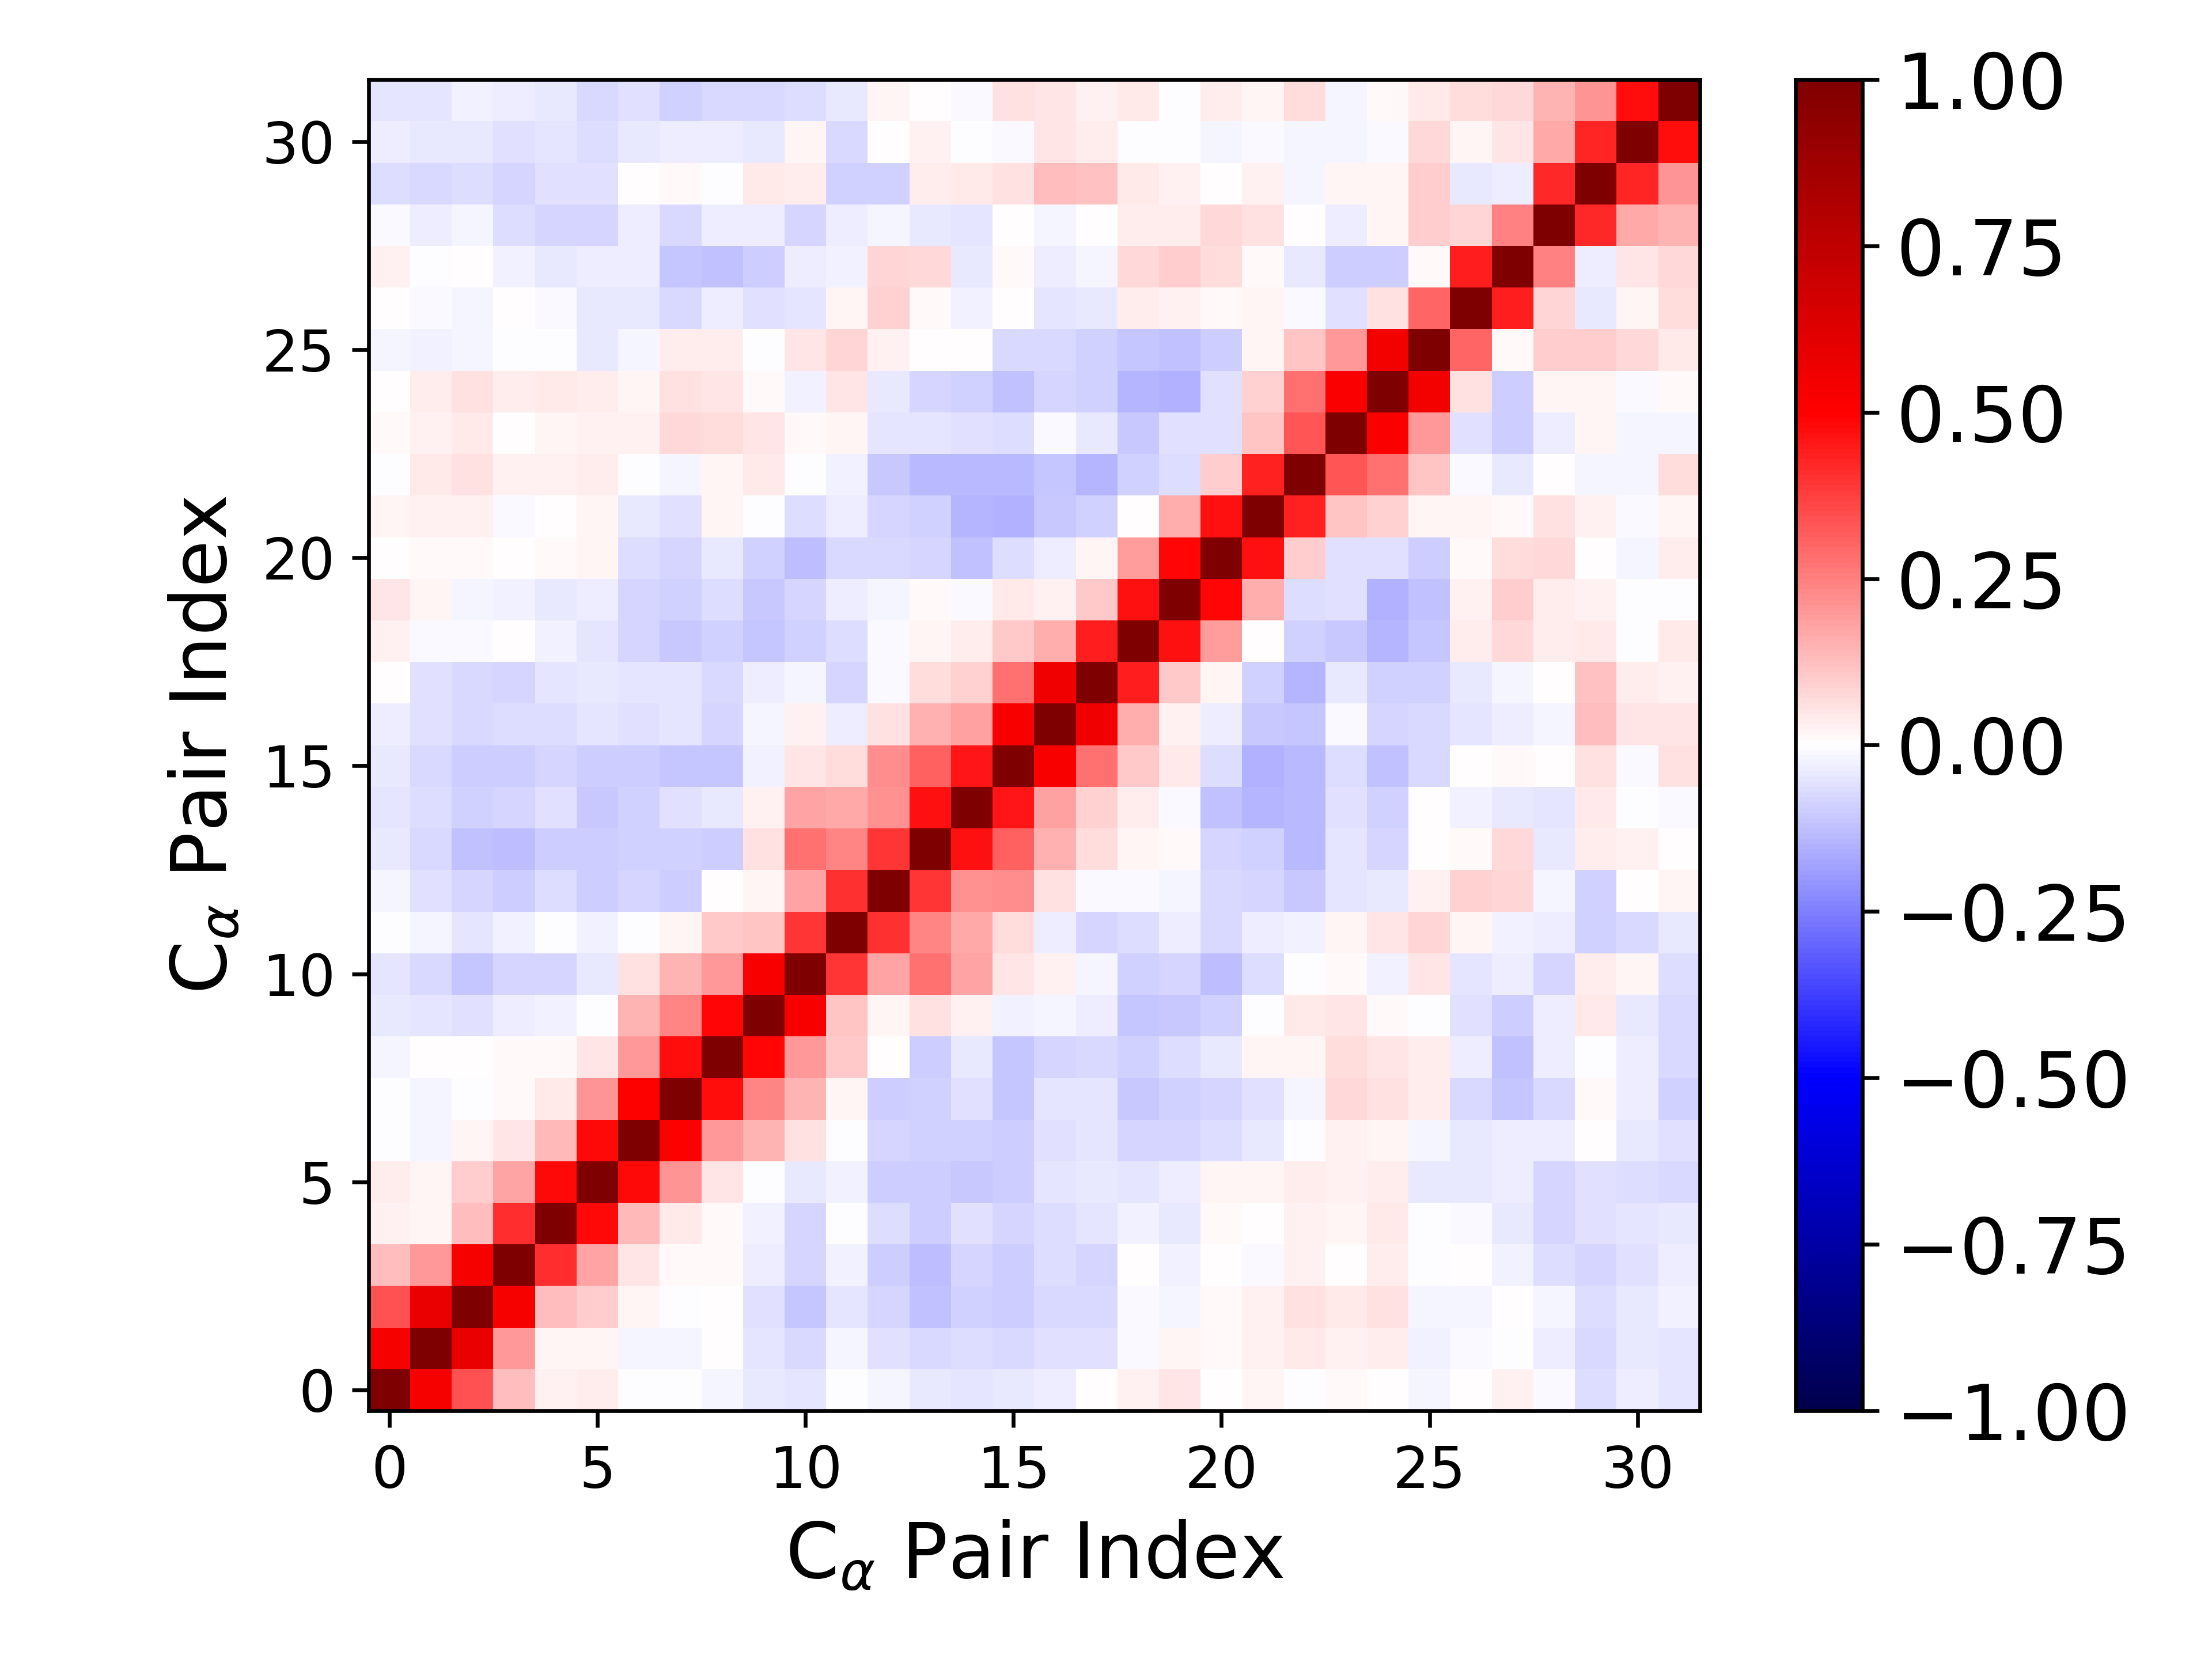

The data file committed next to this chart (first rows):
1.000000000000000000e+00, 5.300011035145992810e-01, 3.373910555000139144e-01, 1.324458053622524223e-01, 3.042140908556963119e-02, 3.715562617555832198e-02, -5.961161565086652361e-03, -6.394406687737375777e-03, -2.025327255217003811e-02, -4.560553753748588374e-02, -5.245494174633832246e-02, -1.783936121362089287e-03, -1.945018487399761964e-02, -4.238264671176453224e-02, -5.011541682044283463e-02, -4.379040105628233953e-02, -3.293857110745947170e-02, 4.038778579118115254e-03, 3.042800093558961985e-02, 5.159590458415889286e-02, 5.586901676230811385e-04, 1.591671545927832512e-02, -6.884080538577756064e-03, 1.276194193716596523e-02
5.300011035145992810e-01, 1.000000000000000000e+00, 5.750901123290477202e-01, 2.010235569276199175e-01, 2.263402978621193232e-02, 2.044162775275304433e-02, -1.773278726658254062e-02, -1.893940964726453791e-02, 4.905529048254903598e-04, -5.368221844973894430e-02, -7.123460171676478103e-02, -2.153134869882044125e-02, -5.846847072102065446e-02, -7.730347004242973941e-02, -6.907558523183277011e-02, -7.433099924548940141e-02, -5.755705837721559331e-02, -6.226991401117135810e-02, -1.152334516424732315e-02, 1.701411510997471663e-02, 1.032996798924364773e-02, 3.027199291482287474e-02, 4.314643828523914704e-02, 2.739565083256053843e-02
3.373910555000139144e-01, 5.750901123290477202e-01, 1.000000000000000000e+00, 5.280388918179991231e-01, 1.286463441135633490e-01, 9.630399226782405953e-02, 2.177130818031540460e-02, -1.969849330229018688e-03, 6.978937799218223881e-03, -5.580560126649596747e-02, -1.104150974597280649e-01, -5.222389061296828922e-02, -8.104049348951454512e-02, -1.213662683746213750e-01, -9.213366033394028431e-02, -9.475846483607804072e-02, -7.150283509306701313e-02, -7.132687775936658037e-02, -9.547357204307264922e-03, -1.907451139602268572e-02, 1.512663439594505790e-02, 2.728779682533939710e-02, 5.766954995846709092e-02, 4.143337086343442527e-02
1.324458053622524223e-01, 2.010235569276199175e-01, 5.280388918179991231e-01, 1.000000000000000000e+00, 4.088677977637989458e-01, 1.755245358194897354e-01, 4.749198301116819287e-02, 1.372999813648018846e-02, 1.012680797577486871e-02, -3.221782330535218064e-02, -7.981095925213990694e-02, -2.866914741567519812e-02, -9.848431018181506846e-02, -1.320192867260601977e-01, -7.921971018084436600e-02, -9.715649012016036590e-02, -6.604365175912892127e-02, -8.027989723014126999e-02, 2.621496560067729242e-03, -2.805127304246578246e-02, 3.560903290693874599e-03, -1.093623931371089618e-02, 2.354189813186333829e-02, 1.526085510638198334e-03
3.042140908556963119e-02, 2.263402978621193232e-02, 1.286463441135633490e-01, 4.088677977637989458e-01, 1.000000000000000000e+00, 4.819841793893399062e-01, 1.339670644833845792e-01, 4.608758993515132962e-02, 1.195902962232754836e-02, -2.760366036345060156e-02, -8.161904992799944025e-02, -4.691744408862012251e-03, -6.598674056431552692e-02, -9.771169144674263229e-02, -6.020674981589664576e-02, -8.113823902013200806e-02, -6.401980756333632006e-02, -4.986792365130413018e-02, -2.380655185111318906e-02, -4.031044542950826953e-02, 1.130622882524110438e-02, 6.402162858428472707e-03, 2.883672580684389086e-02, 1.707015227163934112e-02
3.715562617555832198e-02, 2.044162775275304433e-02, 9.630399226782405953e-02, 1.755245358194897354e-01, 4.819841793893399062e-01, 1.000000000000000000e+00, 4.830753295205643671e-01, 2.036268706841374843e-01, 5.092731031254105201e-02, -6.613540249581876000e-04, -4.441027412817382530e-02, -3.051994347210312125e-02, -9.533496820655083803e-02, -9.515881283872290597e-02, -1.061404196988111337e-01, -9.726842548367352348e-02, -4.913670612428485546e-02, -4.338803742590788270e-02, -5.332808904557458790e-02, -3.620266372544130029e-02, 2.228765284546121300e-02, 2.024898440912329192e-02, 3.338304251735124684e-02, 2.369145925810673195e-02
-5.961161565086652361e-03, -1.773278726658254062e-02, 2.177130818031540460e-02, 4.749198301116819287e-02, 1.339670644833845792e-01, 4.830753295205643671e-01, 1.000000000000000000e+00, 5.052528294656392083e-01, 1.987554035949402609e-01, 1.465528402178358502e-01, 5.917557316760908154e-02, -7.688249185337988094e-04, -7.878075875054871280e-02, -9.003955138672012359e-02, -8.764196825684784919e-02, -9.643231047513171894e-02, -5.504307211385782439e-02, -4.768096240546444015e-02, -8.225455200333509076e-02, -8.287533084377846082e-02, -6.440289768212326127e-02, -4.226267843454030448e-02, -7.019939263111108635e-04, 3.072675390707144127e-02
-6.394406687737375777e-03, -1.893940964726453791e-02, -1.969849330229018688e-03, 1.372999813648018846e-02, 4.608758993515132962e-02, 2.036268706841374843e-01, 5.052528294656392083e-01, 1.000000000000000000e+00, 4.718060259962202352e-01, 2.390711145392052928e-01, 1.451685680663244438e-01, 1.565721646575489456e-02, -1.011025741751787332e-01, -8.758031764390844520e-02, -5.512817892067883169e-02, -1.128275013775104224e-01, -4.908650542792415694e-02, -5.114841655515256491e-02, -1.026959857252543740e-01, -9.274442302089722090e-02, -8.279931846276059049e-02, -5.759837325737109104e-02, -1.700024032799553678e-02, 7.072575996792745956e-02
-2.025327255217003811e-02, 4.905529048254903598e-04, 6.978937799218223881e-03, 1.012680797577486871e-02, 1.195902962232754836e-02, 5.092731031254105201e-02, 1.987554035949402609e-01, 4.718060259962202352e-01, 1.000000000000000000e+00, 4.891202065754178263e-01, 2.030603563161601510e-01, 1.065140536104331459e-01, 1.577460556043992898e-03, -9.558785398510509512e-02, -3.983413261011693046e-02, -1.143853124646252578e-01, -8.360246136381820070e-02, -7.212385149108774263e-02, -9.256289228424878501e-02, -6.722211439327374638e-02, -4.652822845526149997e-02, 1.708779459853846869e-02, 1.668352674332396202e-02, 6.667455607976803533e-02
-4.560553753748588374e-02, -5.368221844973894430e-02, -5.580560126649596747e-02, -3.221782330535218064e-02, -2.760366036345060156e-02, -6.613540249581876000e-04, 1.465528402178358502e-01, 2.390711145392052928e-01, 4.891202065754178263e-01, 1.000000000000000000e+00, 5.209859846335923583e-01, 1.114080316011805266e-01, 2.054352672923693418e-02, 6.169101133024915834e-02, 2.984712045997090640e-02, -2.579259321209797021e-02, -2.011802966427810035e-02, -3.334316201148970760e-02, -1.136991507325754297e-01, -1.020137307717902536e-01, -8.669301456457638444e-02, -7.330091830791284242e-03, 4.097055693062882226e-02, 5.343579109452292752e-02
-5.245494174633832246e-02, -7.123460171676478103e-02, -1.104150974597280649e-01, -7.981095925213990694e-02, -8.161904992799944025e-02, -4.441027412817382530e-02, 5.917557316760908154e-02, 1.451685680663244438e-01, 2.030603563161601510e-01, 5.209859846335923583e-01, 1.000000000000000000e+00, 3.958668991952408178e-01, 1.719586768346263728e-01, 2.786258205448065017e-01, 1.775596874009566783e-01, 4.733610271990528612e-02, 2.858488366118869251e-02, -1.783411901465366961e-02, -8.884640499475257580e-02, -8.438127598813098540e-02, -1.304126787705428281e-01, -6.976309361260867037e-02, -4.968760238624669520e-03, 1.478231313747760053e-02
-1.783936121362089287e-03, -2.153134869882044125e-02, -5.222389061296828922e-02, -2.866914741567519812e-02, -4.691744408862012251e-03, -3.051994347210312125e-02, -7.688249185337988094e-04, 1.565721646575489456e-02, 1.065140536104331459e-01, 1.114080316011805266e-01, 3.958668991952408178e-01, 1.000000000000000000e+00, 4.057669123928305810e-01, 2.360145905420663048e-01, 1.697762683094387604e-01, 6.851317843129643703e-02, -3.498207795299235895e-02, -7.847167618270087242e-02, -6.332991765288464858e-02, -3.815348013425366031e-02, -7.438408215938151213e-02, -3.487699955944530833e-02, -2.820091423725481702e-02, 1.712491523740700822e-02
-1.945018487399761964e-02, -5.846847072102065446e-02, -8.104049348951454512e-02, -9.848431018181506846e-02, -6.598674056431552692e-02, -9.533496820655083803e-02, -7.878075875054871280e-02, -1.011025741751787332e-01, 1.577460556043992898e-03, 2.054352672923693418e-02, 1.719586768346263728e-01, 4.057669123928305810e-01, 1.000000000000000000e+00, 3.942834147203176376e-01, 2.134597009486721431e-01, 2.234908619337538926e-01, 5.641718424385490371e-02, -1.124234176716953568e-02, -1.414412704281231906e-02, -1.883701271459222587e-02, -7.509423893388031401e-02, -8.508444894444815165e-02, -1.040144834001475865e-01, -4.901978099518815302e-02
-4.238264671176453224e-02, -7.730347004242973941e-02, -1.213662683746213750e-01, -1.320192867260601977e-01, -9.771169144674263229e-02, -9.515881283872290597e-02, -9.003955138672012359e-02, -8.758031764390844520e-02, -9.558785398510509512e-02, 6.169101133024915834e-02, 2.786258205448065017e-01, 2.360145905420663048e-01, 3.942834147203176376e-01, 1.000000000000000000e+00, 4.646232507054986471e-01, 3.054300684883168859e-01, 1.560348629438973456e-01, 6.657675052691269801e-02, 1.633609065474900604e-02, 1.221764395992638343e-02, -8.232221514203191814e-02, -9.062294307226373413e-02, -1.346962222927422237e-01, -5.430829288966380897e-02
-5.011541682044283463e-02, -6.907558523183277011e-02, -9.213366033394028431e-02, -7.921971018084436600e-02, -6.020674981589664576e-02, -1.061404196988111337e-01, -8.764196825684784919e-02, -5.512817892067883169e-02, -3.983413261011693046e-02, 2.984712045997090640e-02, 1.775596874009566783e-01, 1.697762683094387604e-01, 2.134597009486721431e-01, 4.646232507054986471e-01, 1.000000000000000000e+00, 4.573570674231710598e-01, 1.850022117477607975e-01, 9.328967248067708551e-02, 3.424171561725859042e-02, -1.353755174060720066e-02, -1.213617961380431265e-01, -1.428260341648273646e-01, -1.351276760409008959e-01, -5.718690339303898057e-02
-4.379040105628233953e-02, -7.433099924548940141e-02, -9.475846483607804072e-02, -9.715649012016036590e-02, -8.113823902013200806e-02, -9.726842548367352348e-02, -9.643231047513171894e-02, -1.128275013775104224e-01, -1.143853124646252578e-01, -2.579259321209797021e-02, 4.733610271990528612e-02, 6.851317843129643703e-02, 2.234908619337538926e-01, 3.054300684883168859e-01, 4.573570674231710598e-01, 1.000000000000000000e+00, 5.233779276204312270e-01, 2.786998663523496123e-01, 1.093717252659441863e-01, 3.925975412590012453e-02, -6.637084446396199211e-02, -1.549266623453993963e-01, -1.358192847363089428e-01, -6.747699170874947583e-02
-3.293857110745947170e-02, -5.755705837721559331e-02, -7.150283509306701313e-02, -6.604365175912892127e-02, -6.401980756333632006e-02, -4.913670612428485546e-02, -5.504307211385782439e-02, -4.908650542792415694e-02, -8.360246136381820070e-02, -2.011802966427810035e-02, 2.858488366118869251e-02, -3.498207795299235895e-02, 5.641718424385490371e-02, 1.560348629438973456e-01, 1.850022117477607975e-01, 5.233779276204312270e-01, 1.000000000000000000e+00, 5.528166243352600207e-01, 1.605481490795898358e-01, 2.612581089000320586e-02, -3.287706074846826615e-02, -1.052003776952345065e-01, -1.098873790288363295e-01, -1.237209486766262245e-02
4.038778579118115254e-03, -6.226991401117135810e-02, -7.132687775936658037e-02, -8.027989723014126999e-02, -4.986792365130413018e-02, -4.338803742590788270e-02, -4.768096240546444015e-02, -5.114841655515256491e-02, -7.212385149108774263e-02, -3.334316201148970760e-02, -1.783411901465366961e-02, -7.847167618270087242e-02, -1.124234176716953568e-02, 6.657675052691269801e-02, 9.328967248067708551e-02, 2.786998663523496123e-01, 5.528166243352600207e-01, 1.000000000000000000e+00, 4.433761507532794632e-01, 1.037904503836845210e-01, 1.618551022323723443e-02, -8.829681200978371780e-02, -1.433319703399617007e-01, -3.944345723406949417e-02
3.042800093558961985e-02, -1.152334516424732315e-02, -9.547357204307264922e-03, 2.621496560067729242e-03, -2.380655185111318906e-02, -5.332808904557458790e-02, -8.225455200333509076e-02, -1.026959857252543740e-01, -9.256289228424878501e-02, -1.136991507325754297e-01, -8.884640499475257580e-02, -6.332991765288464858e-02, -1.414412704281231906e-02, 1.633609065474900604e-02, 3.424171561725859042e-02, 1.093717252659441863e-01, 1.605481490795898358e-01, 4.433761507532794632e-01, 1.000000000000000000e+00, 4.677507161897986876e-01, 1.876322273349653458e-01, 1.107169233612298204e-03, -9.338316181561408247e-02, -1.065029457170064975e-01
5.159590458415889286e-02, 1.701411510997471663e-02, -1.907451139602268572e-02, -2.805127304246578246e-02, -4.031044542950826953e-02, -3.620266372544130029e-02, -8.287533084377846082e-02, -9.274442302089722090e-02, -6.722211439327374638e-02, -1.020137307717902536e-01, -8.438127598813098540e-02, -3.815348013425366031e-02, -1.883701271459222587e-02, 1.221764395992638343e-02, -1.353755174060720066e-02, 3.925975412590012453e-02, 2.612581089000320586e-02, 1.037904503836845210e-01, 4.677507161897986876e-01, 1.000000000000000000e+00, 4.851582839391389568e-01, 1.636936720279056623e-01, -6.965582868421671403e-02, -5.977276803077165995e-02
5.586901676230811385e-04, 1.032996798924364773e-02, 1.512663439594505790e-02, 3.560903290693874599e-03, 1.130622882524110438e-02, 2.228765284546121300e-02, -6.440289768212326127e-02, -8.279931846276059049e-02, -4.652822845526149997e-02, -8.669301456457638444e-02, -1.304126787705428281e-01, -7.438408215938151213e-02, -7.509423893388031401e-02, -8.232221514203191814e-02, -1.213617961380431265e-01, -6.637084446396199211e-02, -3.287706074846826615e-02, 1.618551022323723443e-02, 1.876322273349653458e-01, 4.851582839391389568e-01, 1.000000000000000000e+00, 4.640168758945745209e-01, 1.000789857569922559e-01, -6.194022050906256710e-02
1.591671545927832512e-02, 3.027199291482287474e-02, 2.728779682533939710e-02, -1.093623931371089618e-02, 6.402162858428472707e-03, 2.024898440912329192e-02, -4.226267843454030448e-02, -5.759837325737109104e-02, 1.708779459853846869e-02, -7.330091830791284242e-03, -6.976309361260867037e-02, -3.487699955944530833e-02, -8.508444894444815165e-02, -9.062294307226373413e-02, -1.428260341648273646e-01, -1.549266623453993963e-01, -1.052003776952345065e-01, -8.829681200978371780e-02, 1.107169233612298204e-03, 1.636936720279056623e-01, 4.640168758945745209e-01, 1.000000000000000000e+00, 4.332418590576421757e-01, 1.170882409863404777e-01
-6.884080538577756064e-03, 4.314643828523914704e-02, 5.766954995846709092e-02, 2.354189813186333829e-02, 2.883672580684389086e-02, 3.338304251735124684e-02, -7.019939263111108635e-04, -1.700024032799553678e-02, 1.668352674332396202e-02, 4.097055693062882226e-02, -4.968760238624669520e-03, -2.820091423725481702e-02, -1.040144834001475865e-01, -1.346962222927422237e-01, -1.351276760409008959e-01, -1.358192847363089428e-01, -1.098873790288363295e-01, -1.433319703399617007e-01, -9.338316181561408247e-02, -6.965582868421671403e-02, 1.000789857569922559e-01, 4.332418590576421757e-01, 1.000000000000000000e+00, 3.351932132098574546e-01
1.276194193716596523e-02, 2.739565083256053843e-02, 4.143337086343442527e-02, 1.526085510638198334e-03, 1.707015227163934112e-02, 2.369145925810673195e-02, 3.072675390707144127e-02, 7.072575996792745956e-02, 6.667455607976803533e-02, 5.343579109452292752e-02, 1.478231313747760053e-02, 1.712491523740700822e-02, -4.901978099518815302e-02, -5.430829288966380897e-02, -5.718690339303898057e-02, -6.747699170874947583e-02, -1.237209486766262245e-02, -3.944345723406949417e-02, -1.065029457170064975e-01, -5.977276803077165995e-02, -6.194022050906256710e-02, 1.170882409863404777e-01, 3.351932132098574546e-01, 1.000000000000000000e+00
7.321639085205482005e-03, 3.891849678965760700e-02, 5.526595108391456346e-02, 3.479854300428845276e-02, 4.336168006240560119e-02, 3.297289994481101411e-02, 2.147180346678685334e-02, 5.480067391830257401e-02, 5.044552364757647761e-02, 8.572853061384739376e-03, -2.586269405395196994e-02, 5.293512658743802085e-02, -4.632817253449472011e-02, -8.060427226335831197e-02, -8.713956000020238457e-02, -1.238622124163407529e-01, -8.423031392872326606e-02, -8.893041320101920111e-02, -1.464851904448861708e-01, -1.502156091141817751e-01, -5.694442347249389219e-02, 9.282099614442412827e-02, 2.769271056611058990e-01, 5.097373710471549968e-01
-1.768555988632532910e-02, -2.697376614685553439e-02, -1.946965058668731832e-02, -9.152713414248103523e-04, -9.864605791609388098e-04, -4.038921062108220827e-02, -2.031278730135600147e-02, 3.328928008952779238e-02, 3.394524578007916682e-02, -8.585776850630777880e-04, 4.689731269769438493e-02, 8.396036626098313249e-02, 3.080160297337065922e-02, 3.176420116905613340e-03, 4.259284202715873068e-03, -7.758468723316364057e-02, -7.631088873714986232e-02, -8.843256149863640281e-02, -1.144394929485018503e-01, -1.189475367498779995e-01, -9.382635262433748624e-02, 1.658680745650039159e-02, 1.148798751529155893e-01, 2.021186778292577979e-01
3.230182480545214577e-03, -1.521116950692266365e-02, -1.703482435836998696e-02, 2.445680714667256353e-03, -1.389854988779080404e-02, -3.972438903520104925e-02, -4.423033984790288725e-02, -7.164312411803290537e-02, -3.602781479599907050e-02, -5.945667284398940822e-02, -4.859108346545792934e-02, 2.053163172215485485e-02, 9.205797953214879537e-02, 8.329455820767380642e-03, -2.783205421150321615e-02, 1.086047843192173559e-03, -5.414772094501725530e-02, -4.207456323014292787e-02, 3.347974269147747234e-02, 2.400449394740296685e-02, 9.569883643518578217e-03, 1.823799920073747999e-02, -1.366506981748693075e-02, -5.811667691814036141e-02
2.674574228189983277e-02, -3.716557889598835242e-03, 2.156837982267936684e-03, -2.378706627189167838e-02, -4.168623451808674968e-02, -3.148475681092266498e-02, -3.197650364266151762e-02, -1.103067509097203636e-01, -1.203864737555677689e-01, -9.469248038766855946e-02, -3.342678049831993015e-02, -2.909940340412276241e-02, 8.363018536838819073e-02, 7.453473421847035818e-02, -4.056623719145523166e-02, 1.338853804813692865e-02, -3.308862610363450668e-02, -1.647302055170018001e-02, 7.225922122396116754e-02, 9.486951289255504682e-02, 6.449362084935912620e-02, 9.649850049859331688e-03, -4.028591548067896044e-02, -9.779597737905267041e-02
-1.344459309933295453e-02, -3.537448232829849132e-02, -1.796765370755212810e-02, -6.746453127897536484e-02, -8.090806027186690785e-02, -8.370270574281692133e-02, -3.435907270397729057e-02, -7.518159502690417717e-02, -3.374507214928151866e-02, -3.134650035972437465e-02, -8.478737217718615438e-02, -3.632001637462944216e-02, -1.577379403190935087e-02, -4.277715976495254785e-02, -5.197038081004408394e-02, 5.546560125164120246e-03, -1.650635550217737293e-02, 6.377198565389629367e-04, 3.386945331265611703e-02, 3.534463063617149237e-02, 7.763667634815085705e-02, 6.220532035953939970e-02, 3.625826565342475053e-03, -3.610807303984977373e-02
-6.903437417478715254e-02, -7.588969488767859095e-02, -6.844817057775193225e-02, -8.126555893865293478e-02, -6.184458647647084889e-02, -6.109236643092976621e-02, 4.763997208859490316e-03, 1.163804999379245385e-02, -3.982730725939722695e-03, 3.999104316816514543e-02, 3.350020694162757218e-02, -9.307898434365986795e-02, -8.632948141407957576e-02, 3.312927930645343660e-02, 4.651840259314845433e-02, 6.167907040147464770e-02, 1.250458825888917935e-01, 1.192328991565502622e-01, 4.100692707059209324e-02, 2.456141267701760292e-02, 7.763574179068664059e-03, 2.604922349306553267e-02, -1.844050438053192534e-02, 1.591381229622210874e-02
-3.905233255804888698e-02, -4.484746082509809273e-02, -4.154043475929550949e-02, -6.075970575996655909e-02, -4.933547578161344427e-02, -6.543849151422793942e-02, -3.909060641750510684e-02, -3.481063661868542825e-02, -3.766291861438404720e-02, -3.924332436333261009e-02, 1.653903486428772926e-02, -7.164492448264291047e-02, 1.633107995638308522e-03, 2.716142726854827924e-02, -6.695539926780977834e-03, -1.034382579801339588e-02, 4.964892217437349292e-02, 3.241484507612317489e-02, -3.807169535931904762e-03, -3.553691284107925001e-03, -1.683044559823588734e-02, -8.439913702394611500e-03, -1.777753034974634619e-02, -2.310417165029472752e-02
-4.828162391808259180e-02, -4.949490484431968984e-02, -2.540997519303887786e-02, -3.808024504695634721e-02, -4.076030912893785496e-02, -7.687003545661860726e-02, -5.941854058677342731e-02, -9.084763719199341614e-02, -7.339816716768210458e-02, -7.750483871118801771e-02, -6.757873581312501265e-02, -4.308042890694280258e-02, 2.141745804891401206e-02, 6.741979959015683213e-03, -1.105892153374356257e-02, 5.645247562995775459e-02, 5.172849291276099271e-02, 2.713024879105446069e-02, 3.976707591568306305e-02, -8.088182125650411917e-04, 3.594018609707195361e-02, 1.722209581841646631e-02, 6.625646768739641701e-02, -2.017456444550700875e-02
